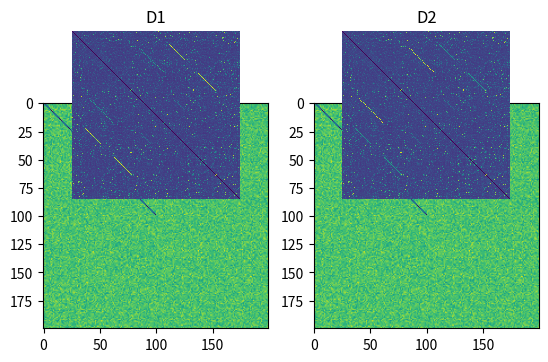

Python code for this plot:
"""
[redacted]
Purpose: To implement similarity network fusion approaches described in
[1] Wang, Bo, et al. "Unsupervised metric fusion by cross diffusion." Computer Vision and Pattern Recognition (CVPR), 2012 IEEE Conference on. IEEE, 2012.
[2] Wang, Bo, et al. "Similarity network fusion for aggregating data types on a genomic scale." Nature methods 11.3 (2014): 333-337.
[3] Bia, Xiang, et al. "Co-Transduction for Shape Retrieval"
"""
import numpy as np
import matplotlib.pyplot as plt
from scipy import sparse
import scipy.io as sio
import time
import os

def getW(D, K, Mu = 0.5):
    """
    Return affinity matrix
    :param D: Self-similarity matrix
    :param K: Number of nearest neighbors
    :param Mu: Nearest neighbor hyperparameter (default 0.5)
    """
    #W(i, j) = exp(-Dij^2/(mu*epsij))
    DSym = 0.5*(D + D.T)
    np.fill_diagonal(DSym, 0)

    Neighbs = np.partition(DSym, K+1, 1)[:, 0:K+1]
    MeanDist = np.mean(Neighbs, 1)*float(K+1)/float(K) #Need this scaling
    #to exclude diagonal element in mean
    #Equation 1 in SNF paper [2] for estimating local neighborhood radii
    #by looking at k nearest neighbors, not including point itself
    Eps = MeanDist[:, None] + MeanDist[None, :] + DSym
    Eps = Eps/3
    Denom = 2*(Mu*Eps)**2
    Denom[np.isinf(Denom)] = -1 #Handle missing data
    W = np.exp(-DSym**2/Denom)
    W[Denom == -1] = 0
    return W

def getWCSM(CSMAB, k1, k2, Mu = 0.5):
    """
    Get a cross similarity matrix from a cross dissimilarity matrix
    :param CSMAB: Cross-similarity matrix
    :param k1: Number of neighbors across rows
    :param k2: Number of neighbors down columns
    :param Mu: Nearest neighbor hyperparameter
    :returns W: Exponential weighted similarity matrix
    """
    Neighbs1 = np.partition(CSMAB, k2, 1)[:, 0:k2]
    MeanDist1 = np.mean(Neighbs1, 1)

    Neighbs2 = np.partition(CSMAB, k1, 0)[0:k1, :]
    MeanDist2 = np.mean(Neighbs2, 0)
    Eps = MeanDist1[:, None] + MeanDist2[None, :] + CSMAB
    Eps /= 3
    return np.exp(-CSMAB**2/(2*(Mu*Eps)**2))

def setupWCSMSSM(WSSMA, WSSMB, WCSMAB):
    """
    Get the following kernel cross-similarity matrix
                [ WSSMA      WCSMAB ]
                [ WCSMBA^T   WSSMB  ]
    :param WSSMA: W matrix for upper left SSM part
    :param WSSMB: W matrix for lower SSM part
    :param WCSMAB: Cross-similarity part
    :returns: Matrix with them all together
    """

    M = WSSMA.shape[0]
    N = WSSMB.shape[0]
    W = np.zeros((N+M, N+M))
    W[0:M, 0:M] = WSSMA
    W[0:M, M::] = WCSMAB
    W[M::, 0:M] = WCSMAB.T
    W[M::, M::] = WSSMB
    return W

def getWCSMSSM(SSMA, SSMB, CSMAB, K, Mu = 0.5):
    """
    Cross-Affinity Matrix.  Do a special weighting of nearest neighbors
    so that there are a proportional number of similarity neighbors
    and cross neighbors
    :param SSMA: MxM self-similarity matrix for signal A
    :param SSMB: NxN self-similarity matrix for signal B
    :param CSMAB: MxN cross-similarity matrix between A and B
    :param K: Total number of nearest neighbors per row used
        to tune exponential threshold
    :param Mu: Hyperparameter for nearest neighbors
    :return W: Parent W matrix
    """
    M = SSMA.shape[0]
    N = SSMB.shape[0]
    #Split the neighbors evenly between the CSM
    #and SSM parts of each row
    k1 = int(K*float(M)/(M+N))
    k2 = K - k1

    WSSMA = getW(SSMA, k1, Mu)
    WSSMB = getW(SSMB, k2, Mu)
    WCSMAB = getWCSM(CSMAB, k1, k2, Mu)
    return setupWCSMSSM(WSSMA, WSSMB, WCSMAB)

def getP(W, diagRegularize = False):
    """
    Turn a similarity matrix into a proability matrix,
    with each row sum normalized to 1
    :param W: (MxM) Similarity matrix
    :param diagRegularize: Whether or not to regularize
    the diagonal of this matrix
    :returns P: (MxM) Probability matrix
    """
    if diagRegularize:
        P = 0.5*np.eye(W.shape[0])
        WNoDiag = np.array(W)
        np.fill_diagonal(WNoDiag, 0)
        RowSum = np.sum(WNoDiag, 1)
        RowSum[RowSum == 0] = 1
        P = P + 0.5*WNoDiag/RowSum[:, None]
        return P
    else:
        RowSum = np.sum(W, 1)
        RowSum[RowSum == 0] = 1
        P = W/RowSum[:, None]
        return P

def getS(W, K):
    """
    Same thing as P but restricted to K nearest neighbors
        only (using partitions for fast nearest neighbor sets)
    (**note that nearest neighbors here include the element itself)
    :param W: (MxM) similarity matrix
    :param K: Number of neighbors to use per row
    :returns S: (MxM) S matrix
    """
    N = W.shape[0]
    J = np.argpartition(-W, K, 1)[:, 0:K]
    I = np.tile(np.arange(N)[:, None], (1, K))
    V = W[I.flatten(), J.flatten()]
    #Now figure out L1 norm of each row
    V = np.reshape(V, J.shape)
    SNorm = np.sum(V, 1)
    SNorm[SNorm == 0] = 1
    V = V/SNorm[:, None]
    [I, J, V] = [I.flatten(), J.flatten(), V.flatten()]
    S = sparse.coo_matrix((V, (I, J)), shape=(N, N)).tocsr()
    return S


def doSimilarityFusionWs(Ws, K = 5, NIters = 20, reg = 1, PlotNames = [], verboseTimes = False):
    """
    Perform similarity fusion between a set of exponentially
    weighted similarity matrices
    :param Ws: An array of NxN affinity matrices for N songs
    :param K: Number of nearest neighbors
    :param NIters: Number of iterations
    :param reg: Identity matrix regularization parameter for
        self-similarity promotion
    :param PlotNames: Strings describing different similarity
        measurements. If this array is specified, an
        animation will be saved of the cross-diffusion process
    :return D: A fused NxN similarity matrix
    """
    tic = time.time()
    #Full probability matrices
    Ps = [getP(W) for W in Ws]
    #Nearest neighbor truncated matrices
    Ss = [getS(W, K) for W in Ws]

    #Now do cross-diffusion iterations
    Pts = [np.array(P) for P in Ps]
    nextPts = [np.zeros(P.shape) for P in Pts]
    if verboseTimes:
        print("Time getting Ss and Ps: %g"%(time.time() - tic))

    N = len(Pts)
    AllTimes = []
    for it in range(NIters):
        if len(PlotNames) == N:
            import scipy.ndimage.interpolation as interp
            k = int(np.ceil(np.sqrt(N)))
            for i in range(N):
                plt.subplot(k, k, i+1)
                Im = 1.0*Pts[i]
                Idx = np.arange(Im.shape[0], dtype=np.int64)
                Im[Idx, Idx] = 0
                if Im.shape[0] > 400:
                    Im = interp.zoom(Im, 400.0/Im.shape[0])
                plt.imshow(Im, interpolation = 'none')
                plt.title(PlotNames[i])
                plt.axis('off')
            plt.savefig("SSMFusion%i.png"%it, dpi=150, bbox_inches='tight')
        for i in range(N):
            nextPts[i] *= 0
            tic = time.time()
            for k in range(N):
                if i == k:
                    continue
                nextPts[i] += Pts[k]
            nextPts[i] /= float(N-1)

            #tic = time.time()
            #nextPts[i] = SsD[i].dot(nextPts[i].dot(SsD[i].T))
            #toc = time.time()
            #print(toc - tic, " ")

            #Need S*P*S^T, but have to multiply sparse matrix on the left
            tic = time.time()
            A = Ss[i].dot(nextPts[i].T)
            nextPts[i] = Ss[i].dot(A.T)
            toc = time.time()
            AllTimes.append(toc - tic)

            if reg > 0:
                nextPts[i] += reg*np.eye(nextPts[i].shape[0])

        Pts = nextPts
    if verboseTimes:
        print("Total Time multiplying: %g"%np.sum(np.array(AllTimes)))
    FusedScores = np.zeros(Pts[0].shape)
    for Pt in Pts:
        FusedScores += Pt
    return FusedScores/N

def doSimilarityFusion(Scores, K = 5, NIters = 20, reg = 1, PlotNames = []):
    """
    Do similarity fusion on a set of NxN distance matrices.
    Parameters the same as doSimilarityFusionWs
    """
    #Affinity matrices
    Ws = [getW(D, K) for D in Scores]
    return doSimilarityFusionWs(Ws, K, NIters, reg, PlotNames)

#Synthetic example
if __name__ == "__main__":
    np.random.seed(100)
    N = 200
    D = np.ones((N, N)) + 0.1*np.random.randn(N, N)
    D[D < 0] = 0
    I = np.arange(100)
    D[I, I] = 0

    I = np.zeros(40, dtype=np.int64)
    I[0:20] = 15 + np.arange(20)
    I[20::] = 50 + np.arange(20)
    J = I + 100
    D1 = 1.0*D
    D1[I, J] = 0

    I2 = np.arange(30, dtype=np.int64) + 20
    J2 = I2 + 60
    D2 = 1.0*D
    D2[I2, J2] = 0

    plt.subplot(121)
    plt.imshow(D1)
    plt.subplot(122)
    plt.imshow(D2)
    plt.show()

    doSimilarityFusion([D1, D2], K = 5, NIters = 20, reg = 1, PlotNames = ["D1", "D2"])

